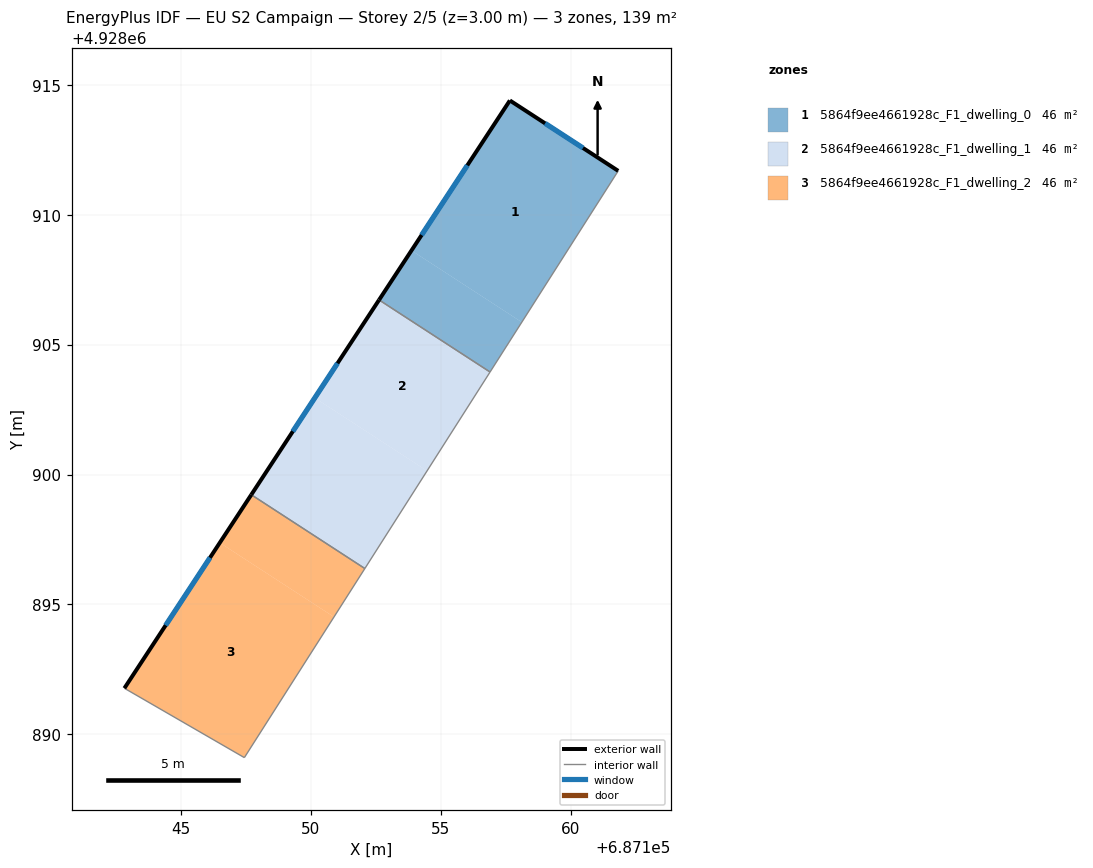
=== STOREY PLAN SPEC (per zone: floor XY polygon, exterior-wall plan segments, windows/doors) ===
zone 1: 5864f9ee4661928c_F1_dwelling_0  (46.2 m²)
  floor: (687161.83, 4928911.69) (687158.12, 4928905.86) (687153.88, 4928908.62) (687157.67, 4928914.40)
  floor: (687158.12, 4928905.86) (687156.90, 4928903.95) (687152.63, 4928906.72) (687153.88, 4928908.62)
  exterior wall: (687157.67, 4928914.40) – (687152.63, 4928906.72)  [9.2 m]
    window: (687156.03, 4928911.90) – (687154.27, 4928909.22)  [3.4 m²]
  exterior wall: (687161.83, 4928911.69) – (687157.67, 4928914.40)  [5.0 m]
    window: (687160.48, 4928912.57) – (687159.02, 4928913.52)  [1.8 m²]
  interior walls: 2
zone 2: 5864f9ee4661928c_F1_dwelling_1  (46.2 m²)
  floor: (687156.90, 4928903.95) (687154.48, 4928900.14) (687150.16, 4928902.95) (687152.63, 4928906.72)
  floor: (687154.48, 4928900.14) (687152.08, 4928896.38) (687147.71, 4928899.22) (687150.16, 4928902.95)
  exterior wall: (687152.63, 4928906.72) – (687147.71, 4928899.22)  [9.0 m]
    window: (687151.03, 4928904.28) – (687149.31, 4928901.66)  [3.3 m²]
  interior walls: 3
zone 3: 5864f9ee4661928c_F1_dwelling_2  (46.2 m²)
  floor: (687150.90, 4928894.52) (687147.44, 4928889.10) (687142.83, 4928891.77) (687146.50, 4928897.37)
  floor: (687152.08, 4928896.38) (687150.90, 4928894.52) (687146.50, 4928897.37) (687147.71, 4928899.22)
  exterior wall: (687147.71, 4928899.22) – (687142.83, 4928891.77)  [8.9 m]
    window: (687146.12, 4928896.80) – (687144.42, 4928894.20)  [3.3 m²]
  interior walls: 3

=== DERIVED (storey summary) ===
Building: EU S2 Campaign
Storey: 2 of 5  (floor level z = 3.00 m)
Storey gross floor area: 138.6 m²
Zones on this storey: 3
  - 5864f9ee4661928c_F1_dwelling_0: floor 46.2 m²; exterior wall 14.2 m (42.5 m²); 2 window(s) 5.2 m²; WWR 12.2%
  - 5864f9ee4661928c_F1_dwelling_1: floor 46.2 m²; exterior wall 9.0 m (26.9 m²); 1 window(s) 3.3 m²; WWR 12.2%
  - 5864f9ee4661928c_F1_dwelling_2: floor 46.2 m²; exterior wall 8.9 m (26.7 m²); 1 window(s) 3.3 m²; WWR 12.2%
Zone adjacency (shared interzone walls):
  - 5864f9ee4661928c_F1_dwelling_0 ↔ 5864f9ee4661928c_F1_dwelling_1
  - 5864f9ee4661928c_F1_dwelling_1 ↔ 5864f9ee4661928c_F1_dwelling_2